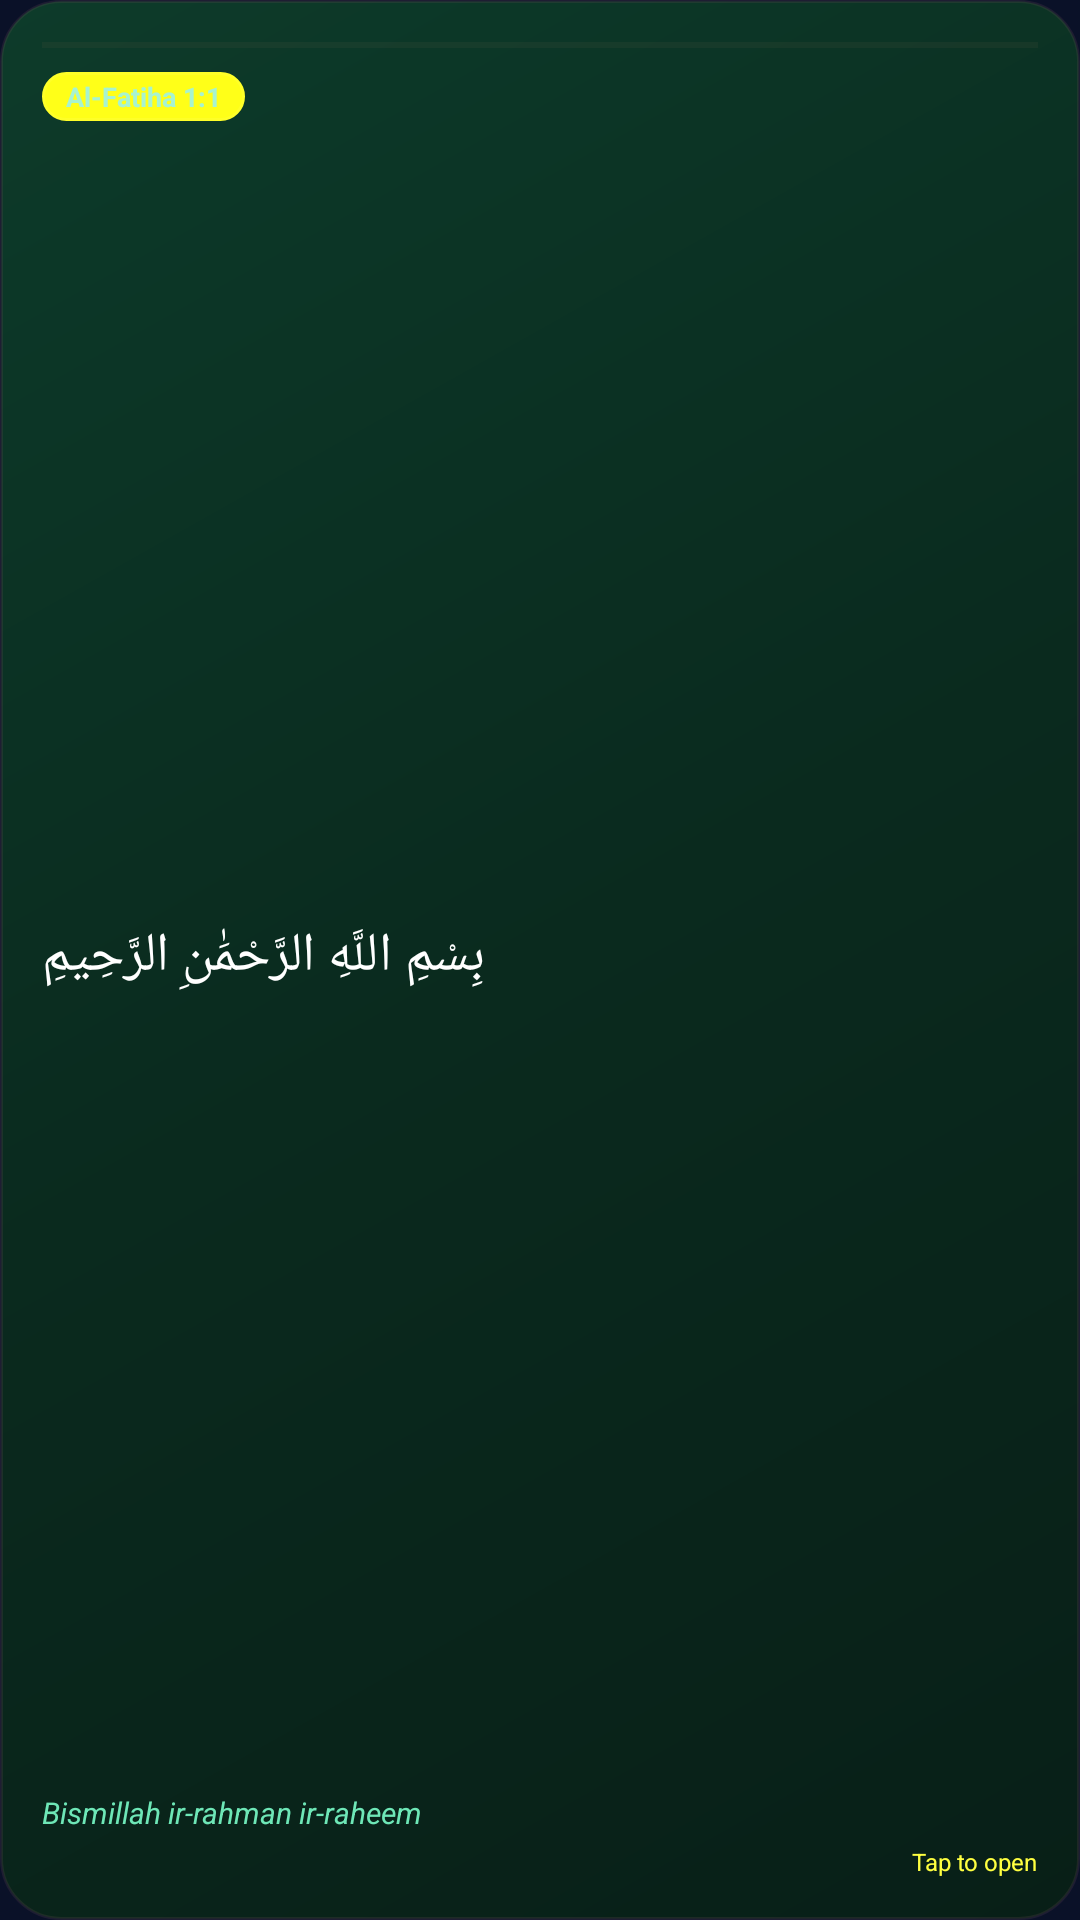

Here is an Android app screen rendered from its layout file. Give the layout XML and the strings, colors and styles it references.
<!-- AndroidManifest.xml: application theme AppTheme -->
<!-- res/layout/quran_verse_widget.xml -->
<?xml version="1.0" encoding="utf-8"?>
<LinearLayout xmlns:android="http://schemas.android.com/apk/res/android"
    android:id="@+id/quran_widget_root"
    android:layout_width="match_parent"
    android:layout_height="match_parent"
    android:background="@drawable/widget_background"
    android:orientation="vertical"
    android:padding="14dp">

    
    <ImageView
        android:layout_width="match_parent"
        android:layout_height="2dp"
        android:background="#10B98160"
        android:layout_marginBottom="8dp"
        android:contentDescription="@null" />

    
    <LinearLayout
        android:layout_width="wrap_content"
        android:layout_height="wrap_content"
        android:background="@drawable/widget_location_chip"
        android:paddingStart="8dp"
        android:paddingEnd="8dp"
        android:paddingTop="2dp"
        android:paddingBottom="2dp"
        android:layout_gravity="start">

        <TextView
            android:id="@+id/widget_quran_ref"
            android:layout_width="wrap_content"
            android:layout_height="wrap_content"
            android:text="@string/widget_quran_ref_default"
            android:textColor="#A7F3D0"
            android:textSize="9sp"
            android:textStyle="bold" />

    </LinearLayout>

    
    <TextView
        android:id="@+id/widget_quran_arabic"
        android:layout_width="match_parent"
        android:layout_height="0dp"
        android:layout_weight="1"
        android:text="@string/widget_quran_arabic_default"
        android:textColor="#FFFFFF"
        android:textSize="18sp"
        android:gravity="end|center_vertical"
        android:lineSpacingMultiplier="1.35"
        android:textDirection="rtl"
        android:maxLines="2"
        android:ellipsize="end"
        android:layout_marginTop="4dp" />

    
    <TextView
        android:id="@+id/widget_quran_translit"
        android:layout_width="match_parent"
        android:layout_height="wrap_content"
        android:text="@string/widget_quran_translit_default"
        android:textColor="#6EE7B7"
        android:textSize="10sp"
        android:textStyle="italic"
        android:maxLines="1"
        android:ellipsize="end"
        android:layout_marginTop="4dp" />

    
    <TextView
        android:layout_width="wrap_content"
        android:layout_height="wrap_content"
        android:text="@string/widget_tap_to_setup"
        android:textColor="#FFFFFF40"
        android:textSize="8sp"
        android:layout_marginTop="4dp"
        android:layout_gravity="end" />

</LinearLayout>
<!-- resources referenced by this layout -->
<resources>
  <!-- drawable widget_background (drawable) -->
  <?xml version="1.0" encoding="utf-8"?>
  <shape xmlns:android="http://schemas.android.com/apk/res/android">
      <gradient
          android:startColor="#081F17"
          android:centerColor="#0A2A1E"
          android:endColor="#0D3B2A"
          android:angle="135"
          android:type="linear"/>
      <corners android:radius="20dp"/>
      <stroke
          android:width="1dp"
          android:color="#2E7D5260"/>
  </shape>
  <!-- drawable widget_location_chip (drawable) -->
  <?xml version="1.0" encoding="utf-8"?>
  <shape xmlns:android="http://schemas.android.com/apk/res/android">
      <solid android:color="#FFFFFF18"/>
      <corners android:radius="999dp"/>
      <stroke
          android:width="1dp"
          android:color="#FFFFFF28"/>
  </shape>
  <string name="widget_quran_arabic_default">بِسْمِ اللَّهِ الرَّحْمَٰنِ الرَّحِيمِ</string>
  <string name="widget_quran_ref_default">Al-Fatiha 1:1</string>
  <string name="widget_quran_translit_default">Bismillah ir-rahman ir-raheem</string>
  <string name="widget_tap_to_setup">Tap to open</string>
  <style name="AppTheme" parent="Theme.AppCompat.DayNight.NoActionBar">
          <item name="colorPrimary">@color/colorPrimary</item>
          <item name="colorPrimaryDark">@color/colorPrimaryDark</item>
          <item name="colorAccent">@color/colorAccent</item>
          <item name="android:windowBackground">@color/splash_background</item>
      </style>
  <color name="splash_background">#0A1128</color>
  <!-- not gathered from this repository: default colours our renderer supplied (Android Studio template values) -->
  <color name="colorPrimary">#FF6200EE</color>
  <color name="colorPrimaryDark">#FF3700B3</color>
  <color name="colorAccent">#FF03DAC5</color>
</resources>
